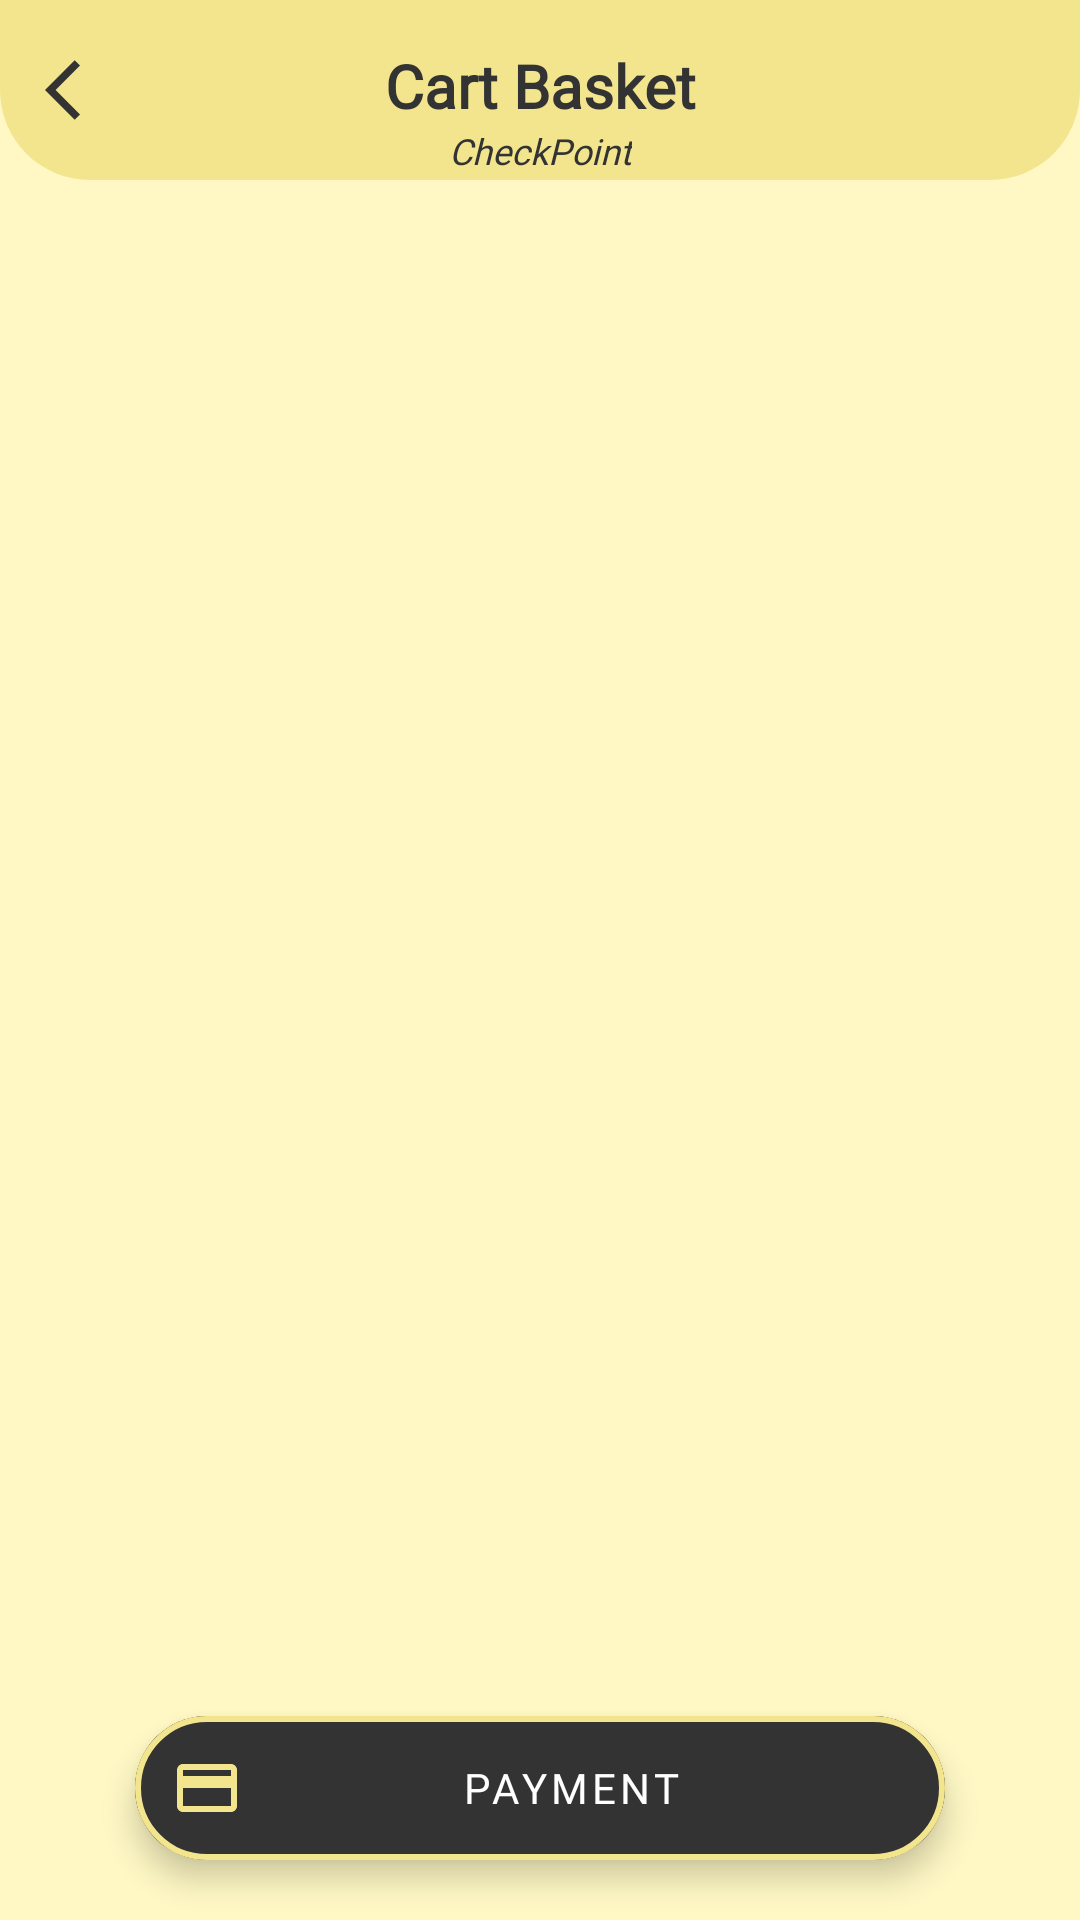

Reconstruct the res/layout file that produces this screen, plus the resources it refers to.
<!-- AndroidManifest.xml: application theme AppTheme.NAB -->
<!-- res/layout/fragment_basket.xml -->
<?xml version="1.0" encoding="utf-8"?>
<androidx.constraintlayout.widget.ConstraintLayout
    xmlns:android="http://schemas.android.com/apk/res/android"
    xmlns:tools="http://schemas.android.com/tools"
    android:layout_width="match_parent"
    android:layout_height="match_parent"
    xmlns:app="http://schemas.android.com/apk/res-auto"
    tools:context=".userpanel.BasketFragment">


    <com.google.android.material.appbar.AppBarLayout
        android:id="@+id/basket_app_bar"
        android:layout_width="match_parent"
        android:layout_height="60dp"
        app:layout_constraintTop_toTopOf="parent"
        app:layout_constraintStart_toStartOf="parent"
        app:layout_constraintEnd_toEndOf="parent"
        app:elevation="5dp"
        android:background="@drawable/cart_appbar_bg">

        <androidx.constraintlayout.widget.ConstraintLayout
            android:layout_width="match_parent"
            android:layout_height="match_parent">

            <androidx.appcompat.widget.AppCompatImageView
                android:id="@+id/iv_arrow_back"
                android:layout_width="wrap_content"
                android:layout_height="wrap_content"
                app:srcCompat="@drawable/ic_arrow_back"
                app:layout_constraintTop_toTopOf="parent"
                app:layout_constraintBottom_toBottomOf="parent"
                app:layout_constraintStart_toStartOf="parent"
                app:tint="@color/metalicBlack"
                android:layout_marginStart="15dp"/>

            <androidx.appcompat.widget.AppCompatTextView
                android:id="@+id/tv_cart_title"
                android:layout_width="wrap_content"
                android:layout_height="wrap_content"
                app:layout_constraintTop_toTopOf="parent"
                app:layout_constraintBottom_toBottomOf="parent"
                app:layout_constraintStart_toStartOf="parent"
                app:layout_constraintEnd_toEndOf="parent"
                app:layout_constraintVertical_bias="0.45"
                android:text="Cart Basket"
                android:textColor="@color/metalicBlack"
                android:fontFamily="@font/montserrat_regular"
                android:textStyle="bold"
                android:textAppearance="@style/TextAppearance.AppCompat.Widget.ActionBar.Title"/>

            <androidx.appcompat.widget.AppCompatTextView
                android:layout_width="wrap_content"
                android:layout_height="wrap_content"
                app:layout_constraintTop_toBottomOf="@id/tv_cart_title"
                app:layout_constraintStart_toStartOf="parent"
                app:layout_constraintEnd_toEndOf="parent"
                android:text="CheckPoint"
                android:textColor="@color/metalicBlack"
                android:fontFamily="@font/montserrat_regular"
                android:textStyle="italic"
                android:textSize="12sp"
                android:textAppearance="@style/TextAppearance.AppCompat.Widget.ActionBar.Subtitle" />

        </androidx.constraintlayout.widget.ConstraintLayout>
    </com.google.android.material.appbar.AppBarLayout>

    <androidx.core.widget.NestedScrollView
        android:layout_width="match_parent"
        android:layout_height="match_parent"
        android:layout_marginTop="60dp"
        app:layout_constraintTop_toTopOf="parent"
        app:layout_constraintStart_toStartOf="parent"
        app:layout_constraintEnd_toEndOf="parent">

        <androidx.constraintlayout.widget.ConstraintLayout
            android:layout_width="match_parent"
            android:layout_height="match_parent">

            <androidx.recyclerview.widget.RecyclerView
                android:id="@+id/basket_recycler"
                android:layout_width="match_parent"
                android:layout_height="wrap_content"
                app:layout_constraintEnd_toEndOf="parent"
                app:layout_constraintStart_toStartOf="parent"
                app:layout_constraintTop_toTopOf="parent"
                android:layout_marginTop="5dp"
                app:layoutManager="androidx.recyclerview.widget.LinearLayoutManager"/>


        </androidx.constraintlayout.widget.ConstraintLayout>
    </androidx.core.widget.NestedScrollView>

    <com.google.android.material.floatingactionbutton.ExtendedFloatingActionButton
        android:id="@+id/fab_payment"
        android:layout_width="270dp"
        android:layout_height="wrap_content"
        app:layout_constraintBottom_toBottomOf="parent"
        app:layout_constraintStart_toStartOf="parent"
        app:layout_constraintEnd_toEndOf="parent"
        android:layout_marginBottom="20dp"
        android:backgroundTint="@color/metalicBlack"
        android:gravity="center"
        android:text="payment"
        android:letterSpacing="0.1"
        android:fontFamily="@font/montserrat_regular"
        android:textColor="@android:color/white"
        app:icon="@drawable/ic_credit_card"
        app:iconGravity="start"
        app:iconPadding="5dp"
        app:iconTint="@color/colorAccent"
        app:strokeWidth="2dp"
        app:strokeColor="@color/colorAccent"/>


</androidx.constraintlayout.widget.ConstraintLayout>
<!-- resources referenced by this layout -->
<resources>
  <color name="colorAccent">#f2e58d</color>
  <color name="metalicBlack">#333333</color>
  <!-- drawable cart_appbar_bg (drawable) -->
  <?xml version="1.0" encoding="utf-8"?>
  <shape
      android:shape="rectangle"
      xmlns:android="http://schemas.android.com/apk/res/android">
  
      <solid android:color="@color/colorAccent"/>
      <corners android:bottomLeftRadius="30dp"
          android:bottomRightRadius="30dp"/>
  </shape>
  <!-- drawable ic_arrow_back (drawable) -->
  <vector android:height="24dp" android:tint="#BB0100"
      android:viewportHeight="24" android:viewportWidth="24"
      android:width="24dp" xmlns:android="http://schemas.android.com/apk/res/android">
      <path android:fillColor="@android:color/white" android:pathData="M11.67,3.87L9.9,2.1 0,12l9.9,9.9 1.77,-1.77L3.54,12z"/>
  </vector>
  <!-- drawable ic_credit_card (drawable) -->
  <vector android:height="24dp" android:tint="#BB0100"
      android:viewportHeight="24.0" android:viewportWidth="24.0"
      android:width="24dp" xmlns:android="http://schemas.android.com/apk/res/android">
      <path android:fillColor="#FF000000" android:pathData="M20,4L4,4c-1.11,0 -1.99,0.89 -1.99,2L2,18c0,1.11 0.89,2 2,2h16c1.11,0 2,-0.89 2,-2L22,6c0,-1.11 -0.89,-2 -2,-2zM20,18L4,18v-6h16v6zM20,8L4,8L4,6h16v2z"/>
  </vector>
  <style name="AppTheme.NAB" parent="Theme.MaterialComponents.Light.NoActionBar">
  
          <item name="android:windowBackground">@color/windowBackground</item>
          <item name="colorPrimary">@color/colorPrimary</item>
          <item name="colorPrimaryDark">@color/colorAccent</item>
          <item name="colorAccent">@color/colorAccent</item>
          <item name="android:windowLightStatusBar">true</item>
          <item name="android:textColorPrimary">@color/textIconPrimary</item>
      </style>
  <color name="windowBackground">#FFF8C5</color>
  <color name="colorPrimary">#068575</color>
  <color name="textIconPrimary">#635912</color>
</resources>
